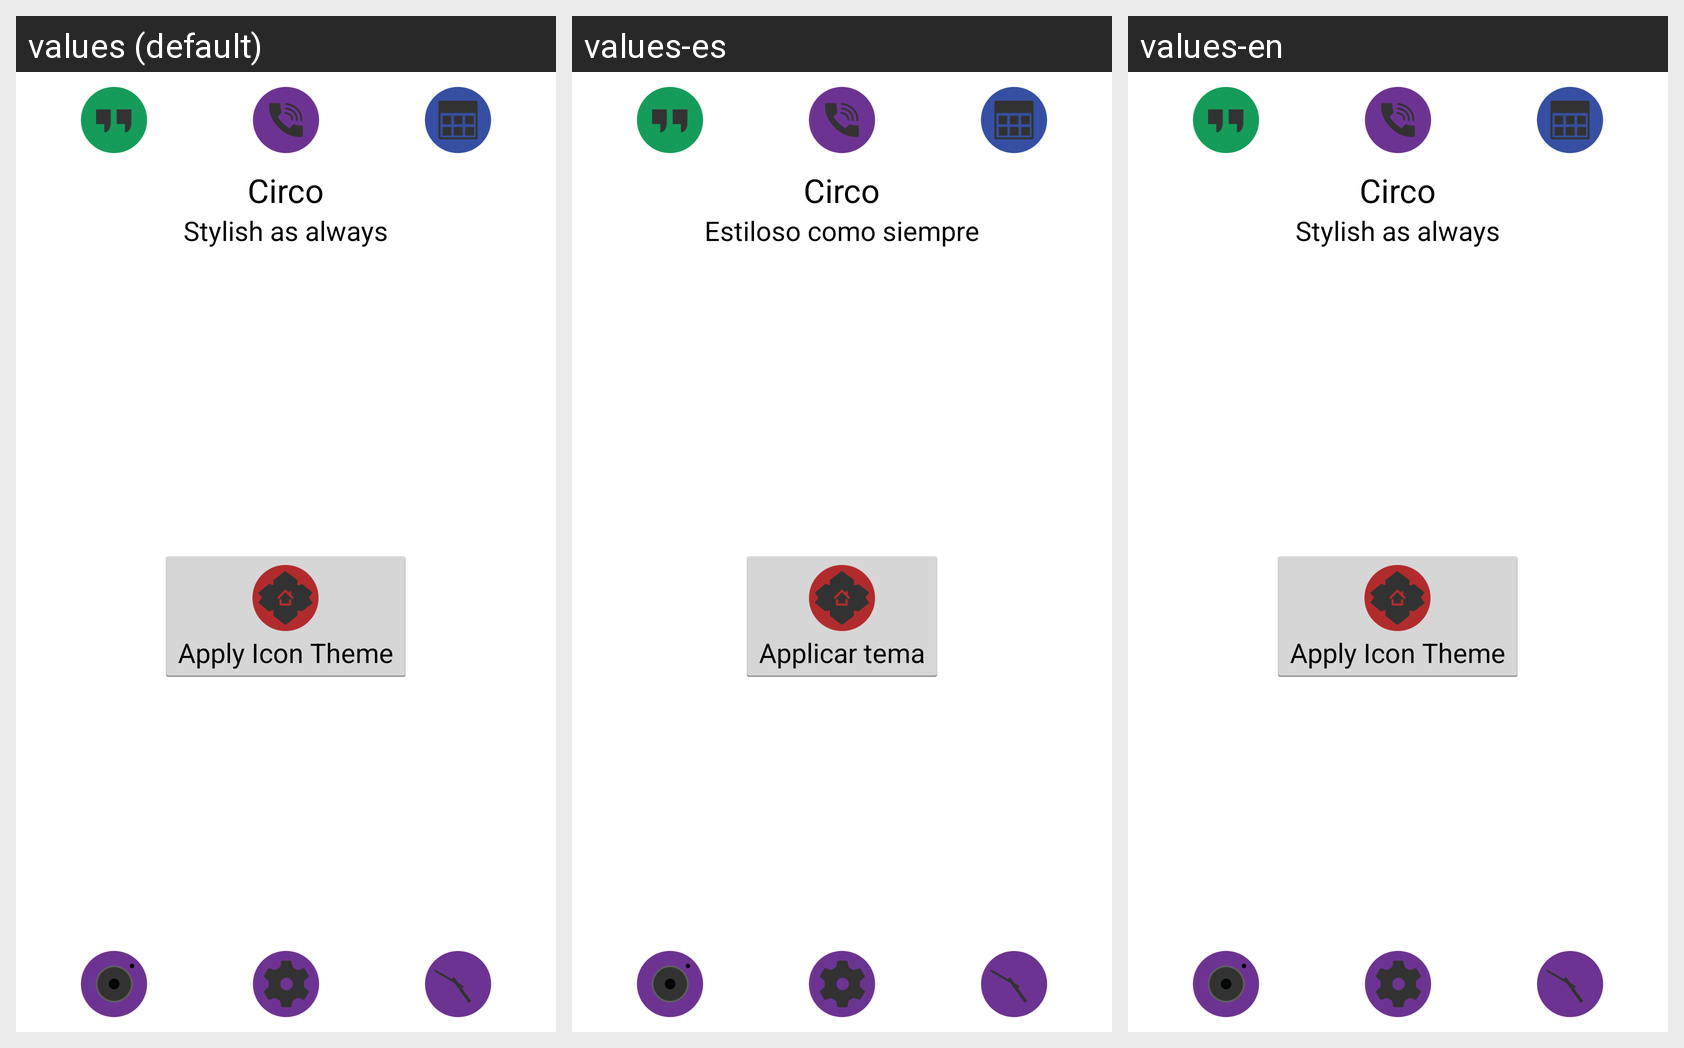

The same Android screen rendered under several of its app's locales, left to right. List the strings drawn on it with the default value and each locale's translation.
Android screen res/layout/main.xml rendered under 3 locales, left to right: values (default), values-es, values-en. Device: Nexus 5 (rendered at 1080×1920; each locale shown at half size, 540×960, under a caption strip naming it); theme android:Theme.Holo.Light.
Strings drawn on this screen, with the default value and each locale's value (text and hints the layout hard-codes, and strings that could not be matched under every locale, appear in the picture but are not listed):

app_name
  values: Circo
  values-es: Circo  [not translated; the default value is used]
  values-en: Circo  [not translated; the default value is used]

app_slogan
  values: Stylish as always
  values-es: Estiloso como siempre
  values-en: Stylish as always  [not translated; the default value is used]

apply_icon_theme
  values: Apply Icon Theme
  values-es: Applicar tema
  values-en: Apply Icon Theme  [not translated; the default value is used]
